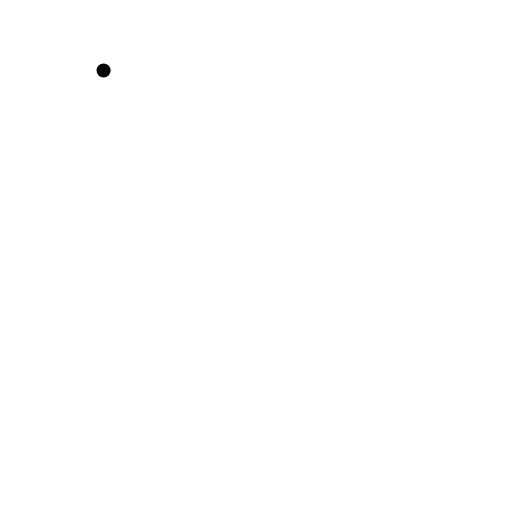
t = 0.00 s
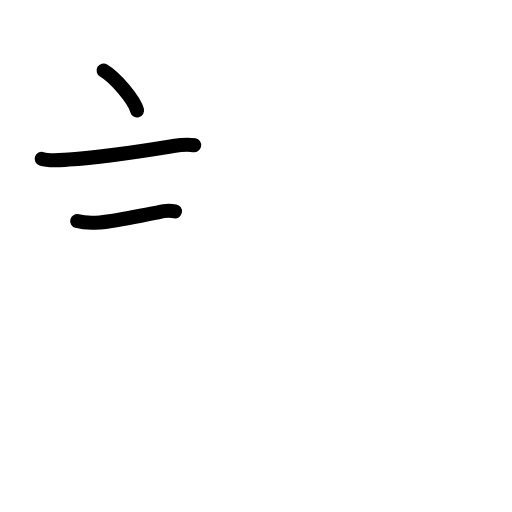
t = 2.92 s
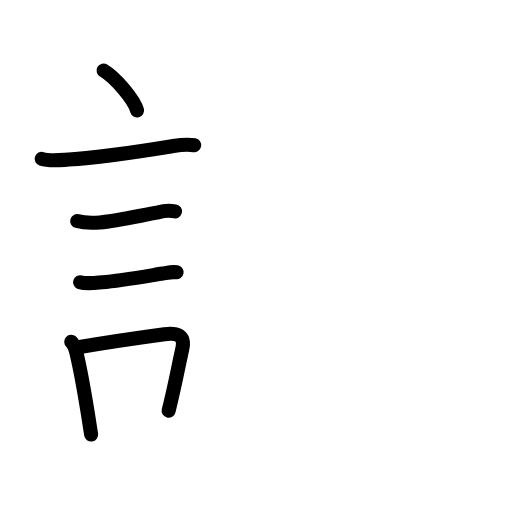
t = 5.92 s
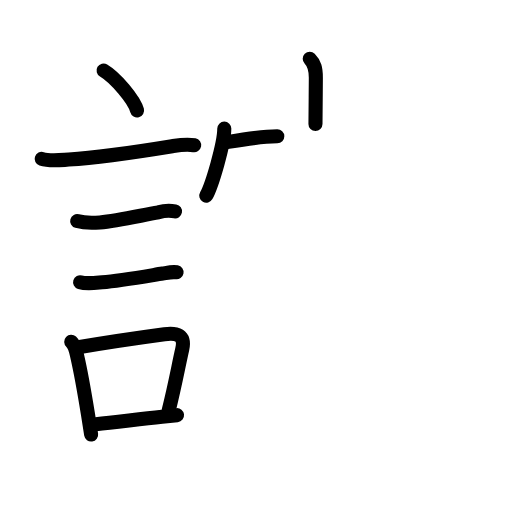
t = 9.13 s
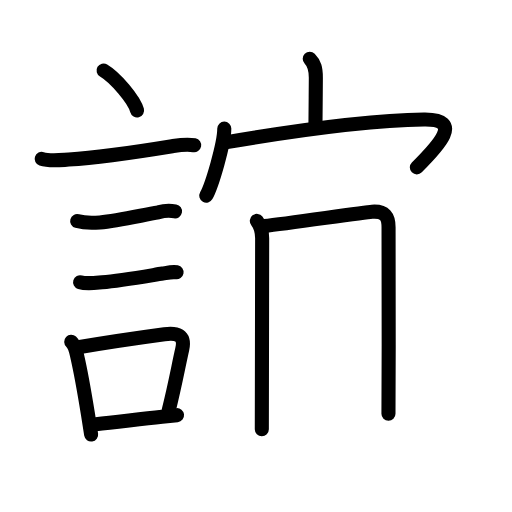
t = 11.92 s
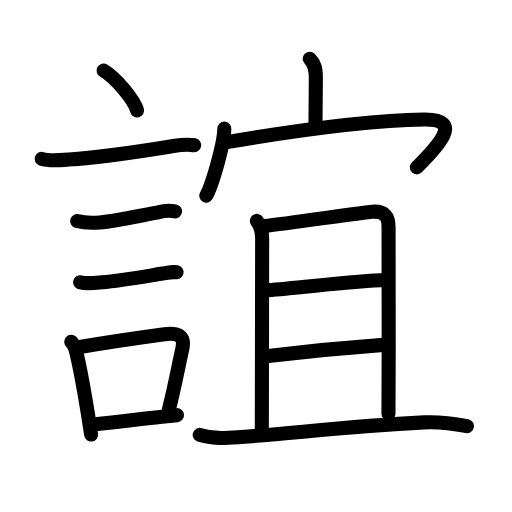
t = 15.00 s

The animated SVG that drew these frames (rendered in a browser with its animation timeline set to each time). Animation: 47 SMIL elements (animate=47); one cycle of 15.00 s.

<?xml version="1.0" encoding="UTF-8"?>
<!--
AniKanjiVG is licensed by CC-BY-SA Paul C. Sommerhoff (https://bitbucket.org/sommerhoff/anikanjivg).
AniKanjiVG uses KanjiVG which is licensed by CC-BY-SA Ulrich Apel (http://kanjivg.tagaini.net).
See also http://creativecommons.org/licenses/by-sa/3.0/
-->
<svg xmlns:kvg='http://kanjivg.tagaini.net' xmlns='http://www.w3.org/2000/svg' width='109' height='109' viewBox='0 0 109 109' style='fill:none;stroke:#000000;stroke-width:3;stroke-linecap:round;stroke-linejoin:round;' id="kvg:kanji_08abc"><g id="kvg:08abc" kvg:element="誼"><g id="kvg:08abc-g1" kvg:element="言" kvg:position="left" kvg:radical="general"><path id="kvg:08abc-s1" kvg:type="㇔" d="M22.05,15c2.52,1.5,6.5,6.17,7.13,8.5"><animate attributeName="d" begin="0.0s" dur="1.0s" from="M22.05,15C22.05,15,22.05,15,22.05,15" to="M22.05,15c2.52,1.5,6.5,6.17,7.13,8.5" />
</path>
<path id="kvg:08abc-s2" kvg:type="㇐" d="M8.87,33.83c1.71,0.56,4.01,0.25,5.76,0.14c7.85-0.51,16.16-1.89,22.23-2.88c1.45-0.24,3.01-0.46,4.48-0.17"><animate attributeName="d" begin="1.0s" dur="0.3333333333333333s" from="M8.87,33.83C8.87,33.83,8.87,33.83,8.87,33.83" to="M8.87,33.83c1.71,0.56,4.01,0.25,5.76,0.14" />
<animate attributeName="d" begin="1.3333333333333333s" dur="0.3333333333333333s" from="M8.87,33.83c1.71,0.56,4.01,0.25,5.76,0.14c0,0,0,0,0,0,0" to="M8.87,33.83c1.71,0.56,4.01,0.25,5.76,0.14c7.85-0.51,16.16-1.89,22.23-2.88" />
<animate attributeName="d" begin="1.6666666666666665s" dur="0.3333333333333333s" from="M8.87,33.83c1.71,0.56,4.01,0.25,5.76,0.14c7.85-0.51,16.16-1.89,22.23-2.88c0,0,0,0,0,0,0" to="M8.87,33.83c1.71,0.56,4.01,0.25,5.76,0.14c7.85-0.51,16.16-1.89,22.23-2.88c1.45-0.24,3.01-0.46,4.48-0.17" />
<animate attributeName="d" begin="0s" dur="1.0s" from="M-100,-100" to="M-100,-100" />
</path>
<path id="kvg:08abc-s3" kvg:type="㇐" d="M16.43,47.06c1.41,0.4,3.4,0.41,4.84,0.29c3.82-0.33,8.6-1.47,12.47-2.15c1.16-0.34,2.34-0.41,3.52-0.2"><animate attributeName="d" begin="2.0s" dur="0.3333333333333333s" from="M16.43,47.06C16.43,47.06,16.43,47.06,16.43,47.06" to="M16.43,47.06c1.41,0.4,3.4,0.41,4.84,0.29" />
<animate attributeName="d" begin="2.3333333333333335s" dur="0.3333333333333333s" from="M16.43,47.06c1.41,0.4,3.4,0.41,4.84,0.29c0,0,0,0,0,0,0" to="M16.43,47.06c1.41,0.4,3.4,0.41,4.84,0.29c3.82-0.33,8.6-1.47,12.47-2.15" />
<animate attributeName="d" begin="2.6666666666666665s" dur="0.3333333333333333s" from="M16.43,47.06c1.41,0.4,3.4,0.41,4.84,0.29c3.82-0.33,8.6-1.47,12.47-2.15c0,0,0,0,0,0,0" to="M16.43,47.06c1.41,0.4,3.4,0.41,4.84,0.29c3.82-0.33,8.6-1.47,12.47-2.15c1.16-0.34,2.34-0.41,3.52-0.2" />
<animate attributeName="d" begin="0s" dur="2.0s" from="M-100,-100" to="M-100,-100" />
</path>
<path id="kvg:08abc-s4" kvg:type="㇐" d="M17.05,60.08c1.33,0.41,3.36,0.13,4.71,0.02c3.79-0.32,9.2-1.27,12.87-1.86c0.92-0.15,2.02-0.44,2.96-0.27"><animate attributeName="d" begin="3.0s" dur="0.3333333333333333s" from="M17.05,60.08C17.05,60.08,17.05,60.08,17.05,60.08" to="M17.05,60.08c1.33,0.41,3.36,0.13,4.71,0.02" />
<animate attributeName="d" begin="3.3333333333333335s" dur="0.3333333333333333s" from="M17.05,60.08c1.33,0.41,3.36,0.13,4.71,0.02c0,0,0,0,0,0,0" to="M17.05,60.08c1.33,0.41,3.36,0.13,4.71,0.02c3.79-0.32,9.2-1.27,12.87-1.86" />
<animate attributeName="d" begin="3.6666666666666665s" dur="0.3333333333333333s" from="M17.05,60.08c1.33,0.41,3.36,0.13,4.71,0.02c3.79-0.32,9.2-1.27,12.87-1.86c0,0,0,0,0,0,0" to="M17.05,60.08c1.33,0.41,3.36,0.13,4.71,0.02c3.79-0.32,9.2-1.27,12.87-1.86c0.92-0.15,2.02-0.44,2.96-0.27" />
<animate attributeName="d" begin="0s" dur="3.0s" from="M-100,-100" to="M-100,-100" />
</path>
<g id="kvg:08abc-g2" kvg:element="口"><path id="kvg:08abc-s5" kvg:type="㇑" d="M15.16,72.76c0.82,0.76,1.02,1.96,1.26,2.99c0.73,3.15,1.52,7.56,2.32,12.51c0.22,1.38,0.44,2.8,0.66,4.25"><animate attributeName="d" begin="4.0s" dur="0.3333333333333333s" from="M15.16,72.76C15.16,72.76,15.16,72.76,15.16,72.76" to="M15.16,72.76c0.82,0.76,1.02,1.96,1.26,2.99" />
<animate attributeName="d" begin="4.333333333333333s" dur="0.3333333333333333s" from="M15.16,72.76c0.82,0.76,1.02,1.96,1.26,2.99c0,0,0,0,0,0,0" to="M15.16,72.76c0.82,0.76,1.02,1.96,1.26,2.99c0.73,3.15,1.52,7.56,2.32,12.51" />
<animate attributeName="d" begin="4.666666666666667s" dur="0.3333333333333333s" from="M15.16,72.76c0.82,0.76,1.02,1.96,1.26,2.99c0.73,3.15,1.52,7.56,2.32,12.51c0,0,0,0,0,0,0" to="M15.16,72.76c0.82,0.76,1.02,1.96,1.26,2.99c0.73,3.15,1.52,7.56,2.32,12.51c0.22,1.38,0.44,2.8,0.66,4.25" />
<animate attributeName="d" begin="0s" dur="4.0s" from="M-100,-100" to="M-100,-100" />
</path>
<path id="kvg:08abc-s6" kvg:type="㇕b" d="M16.99,73.87c7.13-1.22,12.56-1.98,18.02-2.72c2.57-0.35,4.5,0.1,3.78,3.24c-0.83,3.63-1.41,7.1-2.89,13.05"><animate attributeName="d" begin="5.0s" dur="0.3333333333333333s" from="M16.99,73.87C16.99,73.87,16.99,73.87,16.99,73.87" to="M16.99,73.87c7.13-1.22,12.56-1.98,18.02-2.72" />
<animate attributeName="d" begin="5.333333333333333s" dur="0.3333333333333333s" from="M16.99,73.87c7.13-1.22,12.56-1.98,18.02-2.72c0,0,0,0,0,0,0" to="M16.99,73.87c7.13-1.22,12.56-1.98,18.02-2.72c2.57-0.35,4.5,0.1,3.78,3.24" />
<animate attributeName="d" begin="5.666666666666667s" dur="0.3333333333333333s" from="M16.99,73.87c7.13-1.22,12.56-1.98,18.02-2.72c2.57-0.35,4.5,0.1,3.78,3.24c0,0,0,0,0,0,0" to="M16.99,73.87c7.13-1.22,12.56-1.98,18.02-2.72c2.57-0.35,4.5,0.1,3.78,3.24c-0.83,3.63-1.41,7.1-2.89,13.05" />
<animate attributeName="d" begin="0s" dur="5.0s" from="M-100,-100" to="M-100,-100" />
</path>
<path id="kvg:08abc-s7" kvg:type="㇐b" d="M20.43,90.31c4.18-0.42,8.81-1.02,14.07-1.58c1.02-0.11,2.08-0.22,3.19-0.35"><animate attributeName="d" begin="6.0s" dur="0.5s" from="M20.43,90.31C20.43,90.31,20.43,90.31,20.43,90.31" to="M20.43,90.31c4.18-0.42,8.81-1.02,14.07-1.58" />
<animate attributeName="d" begin="6.5s" dur="0.5s" from="M20.43,90.31c4.18-0.42,8.81-1.02,14.07-1.58c0,0,0,0,0,0,0" to="M20.43,90.31c4.18-0.42,8.81-1.02,14.07-1.58c1.02-0.11,2.08-0.22,3.19-0.35" />
<animate attributeName="d" begin="0s" dur="6.0s" from="M-100,-100" to="M-100,-100" />
</path>
</g>
</g>
<g id="kvg:08abc-g3" kvg:element="宜" kvg:position="right"><g id="kvg:08abc-g4" kvg:element="宀" kvg:position="top"><path id="kvg:08abc-s8" kvg:type="㇑a" d="M65.94,12.5c1.03,1.03,1.3,2.12,1.3,4.04c0,3.15-0.08,7-0.08,9.87"><animate attributeName="d" begin="7.0s" dur="0.5s" from="M65.94,12.5C65.94,12.5,65.94,12.5,65.94,12.5" to="M65.94,12.5c1.03,1.03,1.3,2.12,1.3,4.04" />
<animate attributeName="d" begin="7.5s" dur="0.5s" from="M65.94,12.5c1.03,1.03,1.3,2.12,1.3,4.04c0,0,0,0,0,0,0" to="M65.94,12.5c1.03,1.03,1.3,2.12,1.3,4.04c0,3.15-0.08,7-0.08,9.87" />
<animate attributeName="d" begin="0s" dur="7.0s" from="M-100,-100" to="M-100,-100" />
</path>
<g id="kvg:08abc-g5" kvg:element="冖"><path id="kvg:08abc-s9" kvg:type="㇔" d="M47.75,27.38c0,3.23-2.64,12.12-3.84,14.27"><animate attributeName="d" begin="8.0s" dur="1.0s" from="M47.75,27.38C47.75,27.38,47.75,27.38,47.75,27.38" to="M47.75,27.38c0,3.23-2.64,12.12-3.84,14.27" />
<animate attributeName="d" begin="0s" dur="8.0s" from="M-100,-100" to="M-100,-100" />
</path>
<path id="kvg:08abc-s10" kvg:type="㇖b" d="M48.63,30.2c13.62-2.32,28.5-4.57,41.62-4.77c8.61-0.13,3,5.7-1.51,10.2"><animate attributeName="d" begin="9.0s" dur="0.5s" from="M48.63,30.2C48.63,30.2,48.63,30.2,48.63,30.2" to="M48.63,30.2c13.62-2.32,28.5-4.57,41.62-4.77" />
<animate attributeName="d" begin="9.5s" dur="0.5s" from="M48.63,30.2c13.62-2.32,28.5-4.57,41.62-4.77c0,0,0,0,0,0,0" to="M48.63,30.2c13.62-2.32,28.5-4.57,41.62-4.77c8.61-0.13,3,5.7-1.51,10.2" />
<animate attributeName="d" begin="0s" dur="9.0s" from="M-100,-100" to="M-100,-100" />
</path>
</g>
</g>
<g id="kvg:08abc-g6" kvg:element="且" kvg:position="bottom"><g id="kvg:08abc-g7" kvg:element="月"><path id="kvg:08abc-s11" kvg:type="㇑a" d="M54.68,47.03c0.96,1.24,1.13,2.21,1.13,3.71c0,7.25-0.07,36.24-0.07,40.63"><animate attributeName="d" begin="10.0s" dur="0.5s" from="M54.68,47.03C54.68,47.03,54.68,47.03,54.68,47.03" to="M54.68,47.03c0.96,1.24,1.13,2.21,1.13,3.71" />
<animate attributeName="d" begin="10.5s" dur="0.5s" from="M54.68,47.03c0.96,1.24,1.13,2.21,1.13,3.71c0,0,0,0,0,0,0" to="M54.68,47.03c0.96,1.24,1.13,2.21,1.13,3.71c0,7.25-0.07,36.24-0.07,40.63" />
<animate attributeName="d" begin="0s" dur="10.0s" from="M-100,-100" to="M-100,-100" />
</path>
<path id="kvg:08abc-s12" kvg:type="㇕b" d="M56.3,48.12c5.33-0.62,21.3-2.93,22.88-3.04c2.82-0.2,3.54,1.12,3.54,3.3c0,6.14,0.08,26.33-0.02,39.7"><animate attributeName="d" begin="11.0s" dur="0.3333333333333333s" from="M56.3,48.12C56.3,48.12,56.3,48.12,56.3,48.12" to="M56.3,48.12c5.33-0.62,21.3-2.93,22.88-3.04" />
<animate attributeName="d" begin="11.333333333333334s" dur="0.3333333333333333s" from="M56.3,48.12c5.33-0.62,21.3-2.93,22.88-3.04c0,0,0,0,0,0,0" to="M56.3,48.12c5.33-0.62,21.3-2.93,22.88-3.04c2.82-0.2,3.54,1.12,3.54,3.3" />
<animate attributeName="d" begin="11.666666666666666s" dur="0.3333333333333333s" from="M56.3,48.12c5.33-0.62,21.3-2.93,22.88-3.04c2.82-0.2,3.54,1.12,3.54,3.3c0,0,0,0,0,0,0" to="M56.3,48.12c5.33-0.62,21.3-2.93,22.88-3.04c2.82-0.2,3.54,1.12,3.54,3.3c0,6.14,0.08,26.33-0.02,39.7" />
<animate attributeName="d" begin="0s" dur="11.0s" from="M-100,-100" to="M-100,-100" />
</path>
<path id="kvg:08abc-s13" kvg:type="㇐a" d="M57.07,61.76c6.87-0.51,18.92-1.98,24.96-2.14"><animate attributeName="d" begin="12.0s" dur="1.0s" from="M57.07,61.76C57.07,61.76,57.07,61.76,57.07,61.76" to="M57.07,61.76c6.87-0.51,18.92-1.98,24.96-2.14" />
<animate attributeName="d" begin="0s" dur="12.0s" from="M-100,-100" to="M-100,-100" />
</path>
<path id="kvg:08abc-s14" kvg:type="㇐a" d="M57.12,75.8c9.63-1.17,16.51-1.8,24.51-2.38"><animate attributeName="d" begin="13.0s" dur="1.0s" from="M57.12,75.8C57.12,75.8,57.12,75.8,57.12,75.8" to="M57.12,75.8c9.63-1.17,16.51-1.8,24.51-2.38" />
<animate attributeName="d" begin="0s" dur="13.0s" from="M-100,-100" to="M-100,-100" />
</path>
</g>
<g id="kvg:08abc-g8" kvg:element="一"><path id="kvg:08abc-s15" kvg:type="㇐" d="M42.51,92.59c2.88,0.94,5.91,0.63,8.87,0.43c10.72-0.71,22.25-2.27,38.87-3.1c3.4-0.17,5.82,0.16,9.16,0.81"><animate attributeName="d" begin="14.0s" dur="0.3333333333333333s" from="M42.51,92.59C42.51,92.59,42.51,92.59,42.51,92.59" to="M42.51,92.59c2.88,0.94,5.91,0.63,8.87,0.43" />
<animate attributeName="d" begin="14.333333333333334s" dur="0.3333333333333333s" from="M42.51,92.59c2.88,0.94,5.91,0.63,8.87,0.43c0,0,0,0,0,0,0" to="M42.51,92.59c2.88,0.94,5.91,0.63,8.87,0.43c10.72-0.71,22.25-2.27,38.87-3.1" />
<animate attributeName="d" begin="14.666666666666666s" dur="0.3333333333333333s" from="M42.51,92.59c2.88,0.94,5.91,0.63,8.87,0.43c10.72-0.71,22.25-2.27,38.87-3.1c0,0,0,0,0,0,0" to="M42.51,92.59c2.88,0.94,5.91,0.63,8.87,0.43c10.72-0.71,22.25-2.27,38.87-3.1c3.4-0.17,5.82,0.16,9.16,0.81" />
<animate attributeName="d" begin="0s" dur="14.0s" from="M-100,-100" to="M-100,-100" />
</path>
</g>
</g>
</g>
</g>
</svg>
